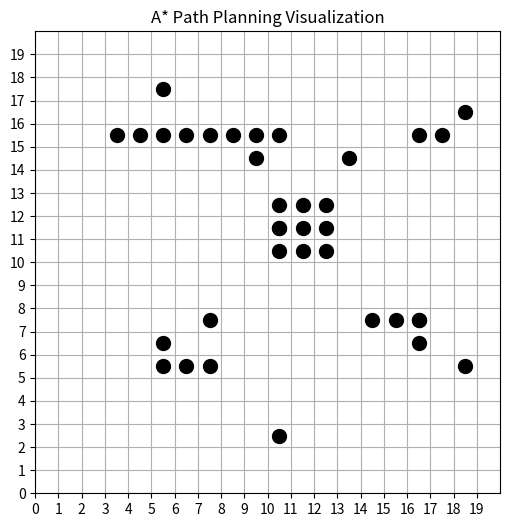

Here is the Python script that generated this plot: (Note: this script raises an exception after producing the figure.)
import numpy as np
import matplotlib.pyplot as plt
from matplotlib.animation import FuncAnimation, FFMpegWriter
import heapq

# -----------------------------
# CONFIG
# -----------------------------
GRID_SIZE = 20
start = (5, 6)
goal = (17, 16)

# obstacles (editable)
obstacles = [
    (5,5),(5,6),(5,17),(6,5),(7,5),(16,7),(18,5),(7,7),
    (10,10),(11,10),(12,10),(10,11),(11,11),(12,11),
    (10,2),(10,11),(10,12),(11,12),(12,12),(9,14),(13,14),
    (14,7),(15,7),(16,7),(16,6),(18,16),(17,15),(16,15),
    (3,15),(4,15),(5,15),(6,15),(7,15),(8,15),(9,15),(10,15)
]

# -----------------------------
# A* FUNCTIONS
# -----------------------------
def heuristic(a, b):
    return np.linalg.norm(np.array(a) - np.array(b))

def get_neighbors(node):
    x, y = node
    moves = [(1,0),(-1,0),(0,1),(0,-1)]
    neighbors = []
    for dx, dy in moves:
        nx, ny = x + dx, y + dy
        if 0 <= nx < GRID_SIZE and 0 <= ny < GRID_SIZE:
            if (nx, ny) not in obstacles:
                neighbors.append((nx, ny))
    return neighbors

def astar(start, goal):
    open_set = []
    heapq.heappush(open_set, (0, start))

    came_from = {}
    g_score = {start: 0}

    visited_sequence = []

    while open_set:
        _, current = heapq.heappop(open_set)
        visited_sequence.append(current)

        if current == goal:
            break

        for neighbor in get_neighbors(current):
            tentative_g = g_score[current] + 1

            if neighbor not in g_score or tentative_g < g_score[neighbor]:
                g_score[neighbor] = tentative_g
                f = tentative_g + heuristic(neighbor, goal)
                heapq.heappush(open_set, (f, neighbor))
                came_from[neighbor] = current

    path = []
    node = goal
    while node in came_from:
        path.append(node)
        node = came_from[node]
    path.append(start)
    path.reverse()

    return visited_sequence, path


# -----------------------------
# RUN A*
# -----------------------------
visited, path = astar(start, goal)


# -----------------------------
# VISUALIZATION
# -----------------------------
fig, ax = plt.subplots(figsize=(6,6))
ax.set_xlim(0, GRID_SIZE)
ax.set_ylim(0, GRID_SIZE)
ax.set_xticks(range(GRID_SIZE))
ax.set_yticks(range(GRID_SIZE))
ax.grid(True)

# Obstacles
for (x, y) in obstacles:
    ax.scatter(x+0.5, y+0.5, c="black", s=100)

visited_scatter = ax.scatter([], [], c="skyblue", s=40)
path_scatter = ax.scatter([], [], c="red", s=60)

def update(frame):
    # 1) Show visited nodes progressively
    if frame < len(visited):
        vx = [p[0]+0.5 for p in visited[:frame]]
        vy = [p[1]+0.5 for p in visited[:frame]]
        visited_scatter.set_offsets(np.c_[vx, vy])
    else:
        visited_scatter.set_offsets(np.c_[visited])

    # 2) Show final path ONLY in the last 10 frames
    if frame > frames - 10:  # last few frames only
        px = [p[0]+0.5 for p in path]
        py = [p[1]+0.5 for p in path]
        path_scatter.set_offsets(np.c_[px, py])
    else:
        # hide final path till end
        path_scatter.set_offsets(np.empty((0, 2)))

    return visited_scatter, path_scatter



# Animation
frames = len(visited) + 40
ani = FuncAnimation(fig, update, frames=frames, interval=60, repeat=False)

plt.title("A* Path Planning Visualization")
plt.show()

# -----------------------------
# SAVE VIDEO
# -----------------------------
writer = FFMpegWriter(fps=30, bitrate=1800)
ani.save("astar_output.mp4", writer=writer)

print("Video saved as astar_output.mp4")
